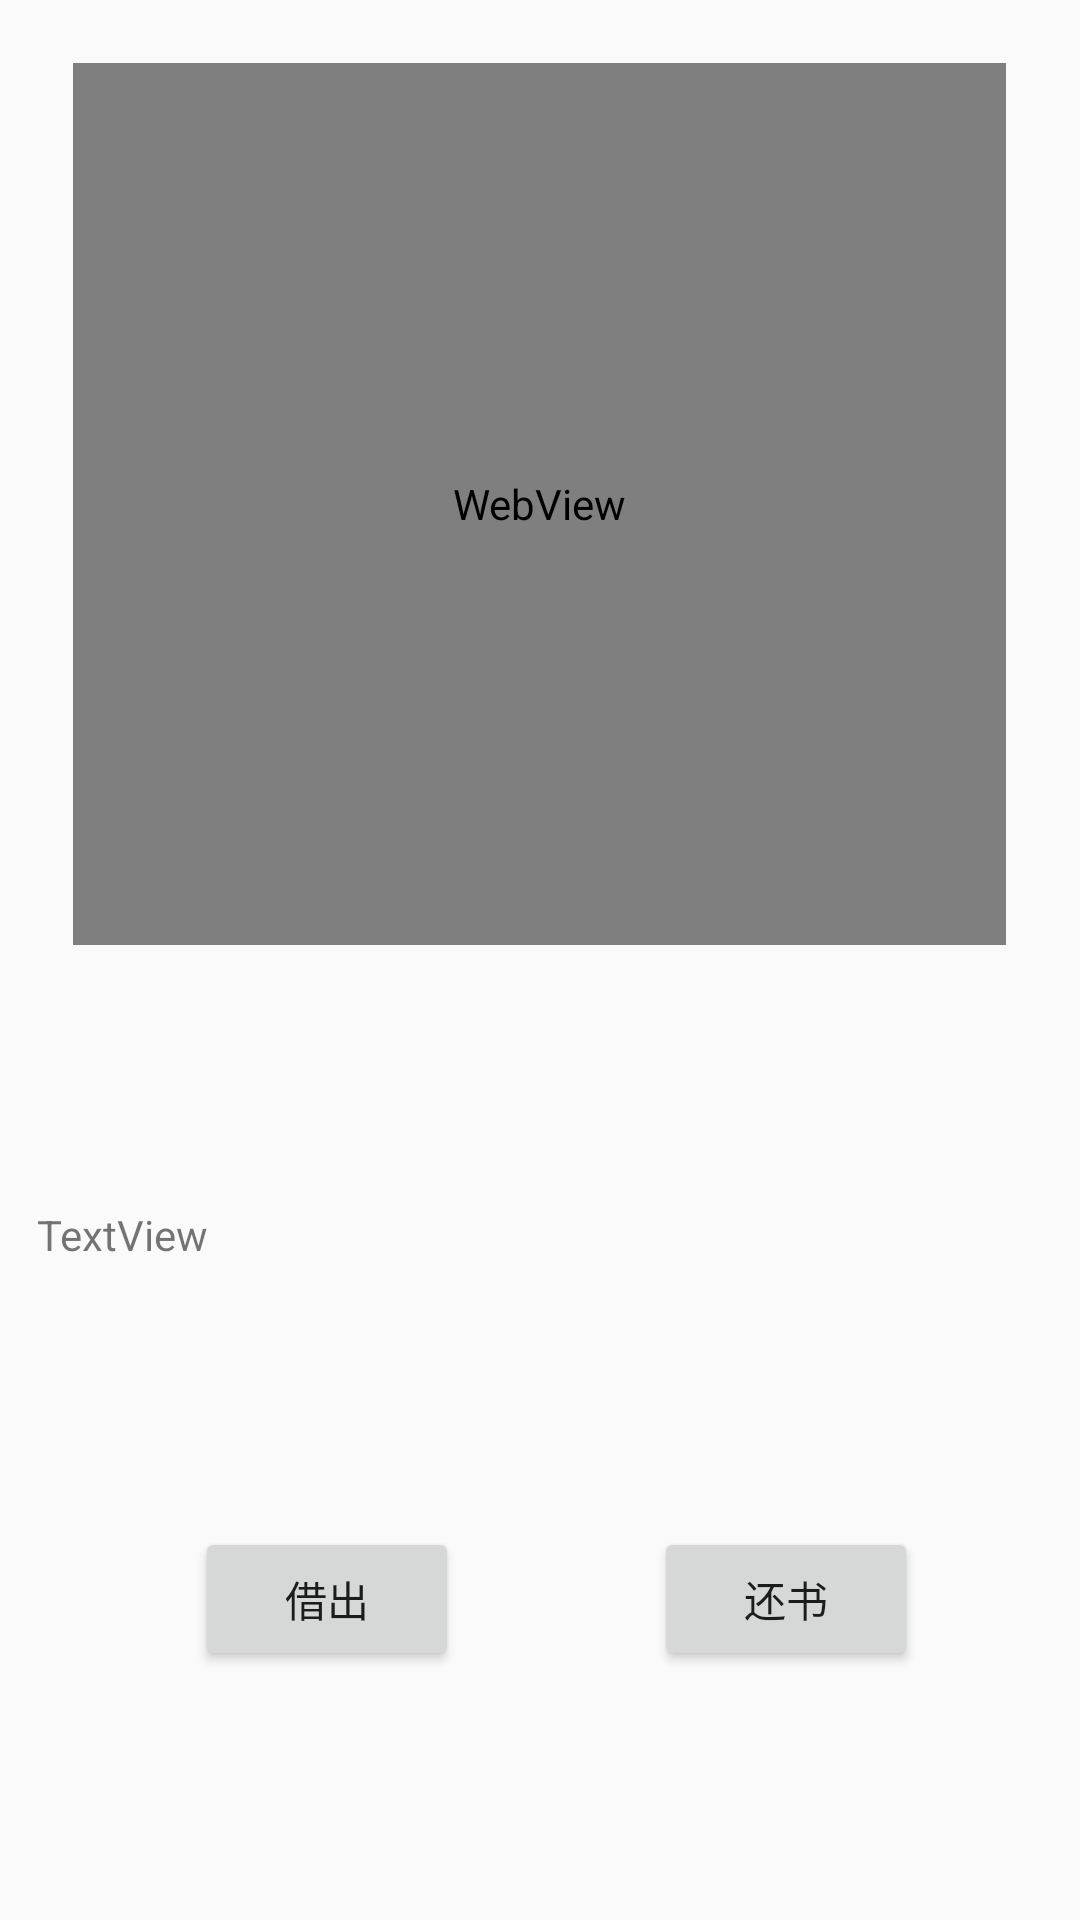

Layout XML and referenced resources for this Android screen:
<!-- AndroidManifest.xml: application theme AppTheme -->
<!-- res/layout/activity_bookshow.xml -->
<?xml version="1.0" encoding="utf-8"?>
<android.support.constraint.ConstraintLayout
    xmlns:android="http://schemas.android.com/apk/res/android"
    xmlns:app="http://schemas.android.com/apk/res-auto"
    xmlns:tools="http://schemas.android.com/tools"
    android:layout_width="match_parent"
    android:layout_height="match_parent">

    <RelativeLayout
        android:layout_width="match_parent"
        android:layout_height="match_parent"
        android:orientation="horizontal">

        <TextView
            android:id="@+id/bookinfoview"
            android:layout_width="335dp"
            android:layout_height="85dp"
            android:layout_alignParentBottom="true"
            android:layout_centerHorizontal="true"
            android:layout_marginBottom="153dp"
            android:text="TextView"
            tools:layout_editor_absoluteX="24dp"
            tools:layout_editor_absoluteY="329dp" />

        <Button
            android:id="@+id/button2"
            android:layout_width="wrap_content"
            android:layout_height="wrap_content"
            android:layout_alignParentStart="true"
            android:layout_alignTop="@+id/button3"
            android:layout_marginStart="65dp"
            android:text="借出"
            tools:layout_editor_absoluteX="57dp"
            tools:layout_editor_absoluteY="485dp" />

        <Button
            android:id="@+id/button3"
            android:layout_width="wrap_content"
            android:layout_height="wrap_content"
            android:layout_alignParentBottom="true"
            android:layout_alignParentEnd="true"
            android:layout_marginBottom="83dp"
            android:layout_marginEnd="54dp"
            android:text="还书"
            tools:layout_editor_absoluteX="235dp"
            tools:layout_editor_absoluteY="485dp" />

        <WebView
            android:id="@+id/webview"
            android:layout_width="311dp"
            android:layout_height="294dp"
            android:layout_alignParentTop="true"
            android:layout_centerHorizontal="true"
            android:layout_marginTop="21dp" />
    </RelativeLayout>
</android.support.constraint.ConstraintLayout>
<!-- resources referenced by this layout -->
<resources>
  <style name="AppTheme" parent="Base.Theme.AppCompat.Light.DarkActionBar">
          
          <item name="colorPrimary">@color/colorPrimary</item>
          <item name="colorPrimaryDark">@color/colorPrimaryDark</item>
          <item name="colorAccent">@color/colorAccent</item>
      </style>
  <!-- not gathered from this repository: default colours our renderer supplied (Android Studio template values) -->
  <color name="colorPrimary">#FF6200EE</color>
  <color name="colorPrimaryDark">#FF3700B3</color>
  <color name="colorAccent">#FF03DAC5</color>
</resources>
